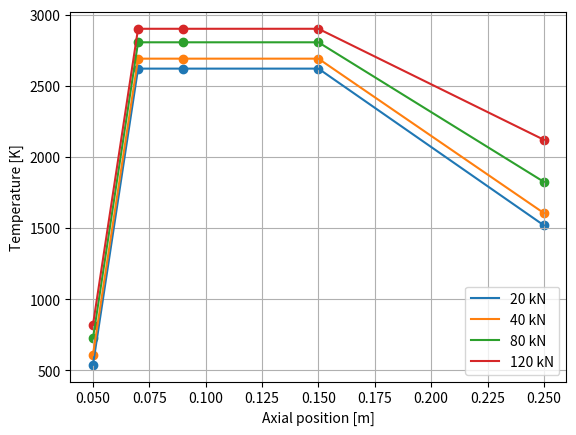

Source code (Python):
import numpy as np
import matplotlib.pyplot as plt

class Combustor:
    def __init__(self, form_enthalpy, eng_spec, molar_mass, volume=0.25, x1 = 0.07, x2 = 0.08):
        self.cp_gas = 1150  # J/kg
        #self.cp_fuel = 2010  # J/kg
        self.fuel_temp = 300  # K
        self.calvalue = (48/4 * form_enthalpy["CO2"] + 46/4 * form_enthalpy["H2O"] - form_enthalpy["fuel"]) / molar_mass["fuel"]  # J/kg
        self.eng_spec = eng_spec
        self.molar_mass = molar_mass
        self.volume = volume  # m3
        self.ox_frac = 0.2
        
        x3 = 0.42 - x1 - x2 - 0.1
        self.zonal_admittance = [0.16, 2*x1, 2*x2, 2*x3 + 0.2] 
        self.stations_positions = [0.05, 0.07, 0.09, 0.15, 0.25]
        self.stations = ["Injector", "Primary Zone", "Secondary Zone", "Dilution Zone"]
        self.mdot_fuel = None
        
    def plot_temp_distr_all_thrust(self):
        plt.grid()
        plt.xlabel("Axial position [m]")
        plt.ylabel("Temperature [K]")
        for thrust in self.eng_spec["thrust"]:
            temps = self.compute_temp_total_equiv(thrust)
            print("temps", temps)
            print("stations", self.stations)
            self.add_to_plot(thrust, temps, 69)
        plt.legend()
        #plt.ylim(0, 2000)
        plt.show()
        
    def compute_temp_total_equiv(self, thrust):
        air_in, press_in, temp_in, temp_out, self.mdot_fuel = self.get_conditions(thrust)
        
        temp = temp_in
        temperatures = [temp]
        
        current_air = 0
        ox_content = 0
        fuel_burnt_frac = 0
        for airfrac in self.zonal_admittance:
            ox_content += airfrac * air_in * self.ox_frac
            
            fuel_burnt_frac, energy_released, ox_content = self.compute_burn_and_energy_released(fuel_burnt_frac, ox_content)
            
            temp, current_air = self.calculate_temperature(temp, current_air, airfrac*air_in, energy_released, temp_in)
            
            temperatures.append(temp)
        #TODO implement equivalence ratio
        return temperatures
    
    def compute_burn_and_energy_released(self, fuel_burnt_frac, ox_content):
        moles_fuel = self.mdot_fuel * (1-fuel_burnt_frac) / self.molar_mass["fuel"]
        moles_ox = ox_content / self.molar_mass["O2"]
        o2_per_fuel = 81/4  # mol
        e = moles_fuel* self.molar_mass["fuel"]
        print(f"cur fuel: {e :.3f}")
    
        if moles_ox >= moles_fuel * o2_per_fuel:
            # fuel limiting
            fuel_burnt = moles_fuel * self.molar_mass["fuel"]
            energy_released = -fuel_burnt * self.calvalue # minus to make it positve
            fuel_burnt_frac += fuel_burnt / self.mdot_fuel
            ox_content -= moles_fuel * o2_per_fuel
            print("Ox rich")
            print(fuel_burnt)
            print(fuel_burnt_frac)
            print(ox_content)
            
        else:
            # fuel rich
            fuel_burnt = moles_ox / o2_per_fuel * self.molar_mass["fuel"]
            energy_released = -fuel_burnt * self.calvalue
            fuel_burnt_frac += fuel_burnt / self.mdot_fuel
            ox_content = 0
            print("Fuel rich")
            print(fuel_burnt)
            print(fuel_burnt_frac)
            print(ox_content)
            
        if energy_released < 0:
            raise ValueError(f"reaction is endothermic: \nburnt fuel: {fuel_burnt :.3f} kg \ncalval: {self.calvalue :.3f} j/kg")
                             
        return fuel_burnt_frac, energy_released, ox_content
    
    def calculate_temperature(self, temperature, current_air_mass, new_air, energy_in, temp_in):
        # total energy
        energy_convected_in = (temperature * current_air_mass + new_air * temp_in)*self.cp_gas
        air_out = current_air_mass + new_air
        print(f"air out: {air_out :.3f}")
        print(f"energy in {energy_convected_in :.3f}")
        print(f"comb in: {energy_in:.3f} \n")
        return (energy_convected_in + energy_in) / air_out / self.cp_gas, air_out
        # divide by heat cap
    
    def add_to_plot(self, thrust, temperature, total_equivalence_ratio):
        plt.plot(self.stations_positions, temperature, label=f"{thrust} kN")
        plt.scatter(self.stations_positions, temperature)
        
    
    def get_conditions(self, thrust):
        spec = self.eng_spec
        idx = spec["thrust"].index(thrust)
        return spec["mdot_comb_in"][idx], spec["press_comb_in"][idx], spec["temp_comb_in"][idx], spec["temp_comb_out"][idx], spec["mdot_fuel"][idx]
        
        
if __name__ == "__main__":
        
    eng_spec = {
        "thrust" : [20, 40, 80, 120],   # kn
        "mdot_comb_in" : [10,16,29,39],  #kg/s
        "press_comb_in" : [700e3,1100e3,2200e3,3200e3],  #Pa
        "temp_comb_in" : [540,610,725,820],  #K
        "temp_comb_out" : [1150,1230,1410,1630],  #K
        "mdot_fuel" : [0.24329509704489904, 0.39565366601399976, 0.7923044430814622, 1.259949527155469]  # kg/s
        }

    # all in kg/mol
    molar_mass = {
        "CO2": (12.011 + 15.99*2) * 1e-3,
        "H2O": (1.0078*2 + 15.99) * 1e-3,
        "fuel": (12*12.011 + 23 * 1.0078) * 1e-3,  # c12h23
        "O2": (15.99*2) * 1e-3
        }

    # all in J/mol
    form_enthalpy = {
        "CO2": -393.5e3,
        "H2O": -285.8e3,
        "fuel": -61.7*4184 ,  # c12h23
        "O2": 0
        }
    comb = Combustor(form_enthalpy, eng_spec, molar_mass)
    comb.plot_temp_distr_all_thrust()
